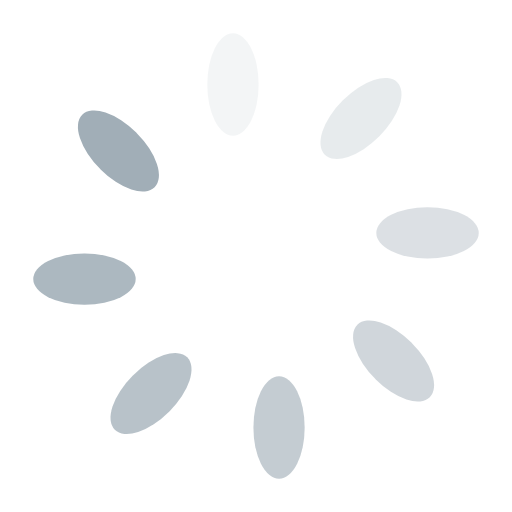
t = 0.00 s
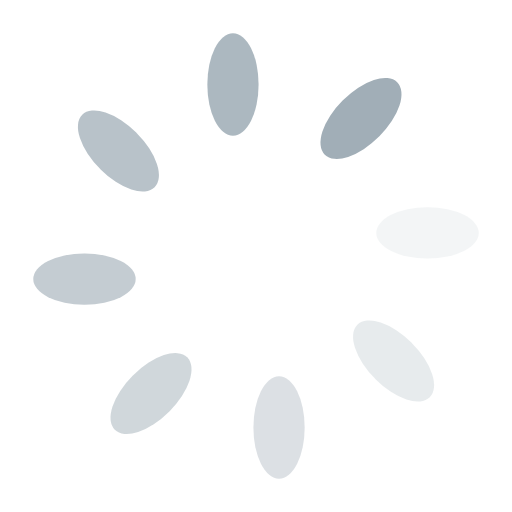
t = 0.12 s
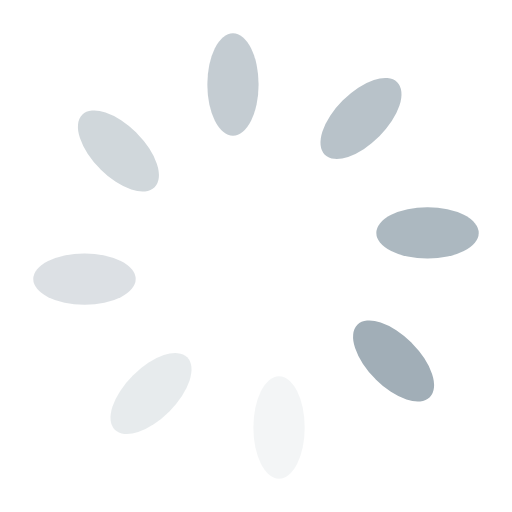
t = 0.24 s
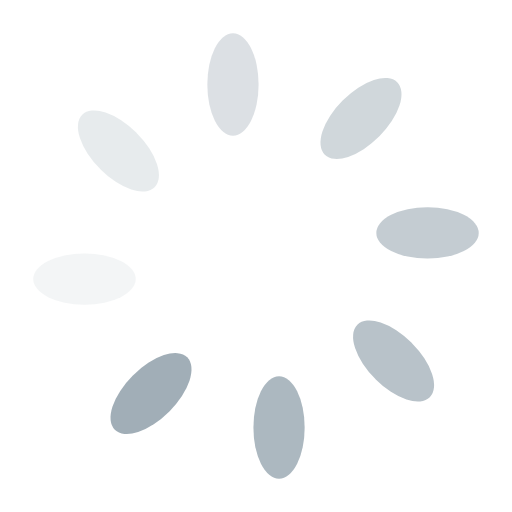
t = 0.37 s

The animated SVG that drew these frames (rendered in a browser with its animation timeline set to each time). Animation: 8 SMIL elements (animate=8); one cycle of 0.49 s, repeats indefinitely.

<?xml version="1.0" encoding="UTF-8" standalone="no"?>
<svg
   style="margin: auto; background: none; display: block; shape-rendering: auto;"
   width="114px"
   height="114px"
   viewBox="0 0 100 100"
   preserveAspectRatio="xMidYMid"
   version="1.1"
   id="svg8"
   sodipodi:docname="spinner.svg"
   inkscape:version="1.3.2 (091e20ef0f, 2023-11-25, custom)"
   xmlns:inkscape="http://www.inkscape.org/namespaces/inkscape"
   xmlns:sodipodi="http://sodipodi.sourceforge.net/DTD/sodipodi-0.dtd"
   xmlns="http://www.w3.org/2000/svg"
   xmlns:svg="http://www.w3.org/2000/svg">
  <defs
     id="defs8" />
  <sodipodi:namedview
     id="namedview8"
     pagecolor="#ffffff"
     bordercolor="#000000"
     borderopacity="0.25"
     inkscape:showpageshadow="2"
     inkscape:pageopacity="0.0"
     inkscape:pagecheckerboard="0"
     inkscape:deskcolor="#d1d1d1"
     inkscape:zoom="7.1491228"
     inkscape:cx="56.930061"
     inkscape:cy="57"
     inkscape:window-width="1920"
     inkscape:window-height="1028"
     inkscape:window-x="0"
     inkscape:window-y="0"
     inkscape:window-maximized="1"
     inkscape:current-layer="svg8" />
  <g
     transform="rotate(0 50 50)"
     id="g1">
    <rect
       x="40.5"
       y="6.5"
       rx="9.5"
       ry="9.92"
       width="10"
       height="20"
       fill="#009688"
       id="rect1"
       style="fill:#a1aeb7;fill-opacity:1">
      <animate
         attributeName="opacity"
         values="1;0"
         keyTimes="0;1"
         dur="0.48780487804878053s"
         begin="-0.426829268292683s"
         repeatCount="indefinite" />
    </rect>
  </g>
  <g
     transform="rotate(45 50 50)"
     id="g2">
    <rect
       x="40.5"
       y="6.5"
       rx="9.5"
       ry="9.92"
       width="10"
       height="20"
       fill="#009688"
       id="rect2"
       style="fill:#a1aeb7;fill-opacity:1">
      <animate
         attributeName="opacity"
         values="1;0"
         keyTimes="0;1"
         dur="0.48780487804878053s"
         begin="-0.3658536585365854s"
         repeatCount="indefinite" />
    </rect>
  </g>
  <g
     transform="rotate(90 50 50)"
     id="g3">
    <rect
       x="40.5"
       y="6.5"
       rx="9.5"
       ry="9.92"
       width="10"
       height="20"
       fill="#009688"
       id="rect3"
       style="fill:#a1aeb7;fill-opacity:1">
      <animate
         attributeName="opacity"
         values="1;0"
         keyTimes="0;1"
         dur="0.48780487804878053s"
         begin="-0.30487804878048785s"
         repeatCount="indefinite" />
    </rect>
  </g>
  <g
     transform="rotate(135 50 50)"
     id="g4">
    <rect
       x="40.5"
       y="6.5"
       rx="9.5"
       ry="9.92"
       width="10"
       height="20"
       fill="#009688"
       id="rect4"
       style="fill:#a1aeb7;fill-opacity:1">
      <animate
         attributeName="opacity"
         values="1;0"
         keyTimes="0;1"
         dur="0.48780487804878053s"
         begin="-0.24390243902439027s"
         repeatCount="indefinite" />
    </rect>
  </g>
  <g
     transform="rotate(180 50 50)"
     id="g5">
    <rect
       x="40.5"
       y="6.5"
       rx="9.5"
       ry="9.92"
       width="10"
       height="20"
       fill="#009688"
       id="rect5"
       style="fill:#a1aeb7;fill-opacity:1">
      <animate
         attributeName="opacity"
         values="1;0"
         keyTimes="0;1"
         dur="0.48780487804878053s"
         begin="-0.1829268292682927s"
         repeatCount="indefinite" />
    </rect>
  </g>
  <g
     transform="rotate(225 50 50)"
     id="g6">
    <rect
       x="40.5"
       y="6.5"
       rx="9.5"
       ry="9.92"
       width="10"
       height="20"
       fill="#009688"
       id="rect6"
       style="fill:#a1aeb7;fill-opacity:1">
      <animate
         attributeName="opacity"
         values="1;0"
         keyTimes="0;1"
         dur="0.48780487804878053s"
         begin="-0.12195121951219513s"
         repeatCount="indefinite" />
    </rect>
  </g>
  <g
     transform="rotate(270 50 50)"
     id="g7">
    <rect
       x="40.5"
       y="6.5"
       rx="9.5"
       ry="9.92"
       width="10"
       height="20"
       fill="#009688"
       id="rect7"
       style="fill:#a1aeb7;fill-opacity:1">
      <animate
         attributeName="opacity"
         values="1;0"
         keyTimes="0;1"
         dur="0.48780487804878053s"
         begin="-0.06097560975609757s"
         repeatCount="indefinite" />
    </rect>
  </g>
  <g
     transform="rotate(315 50 50)"
     id="g8">
    <rect
       x="40.5"
       y="6.5"
       rx="9.5"
       ry="9.92"
       width="10"
       height="20"
       fill="#009688"
       id="rect8"
       style="fill:#a1aeb7;fill-opacity:1">
      <animate
         attributeName="opacity"
         values="1;0"
         keyTimes="0;1"
         dur="0.48780487804878053s"
         begin="0s"
         repeatCount="indefinite" />
    </rect>
  </g>
  <!-- [ldio] generated by https://loading.io/ -->
</svg>
